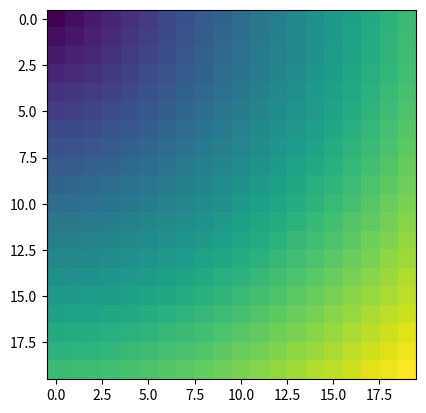

Python code for this plot:
import numpy as np
from matplotlib import pyplot as plt
# np.seterr('raise') # used this to track down a problem when dealing with np.inf

# parameters
M = 20 # number rows
N = 20 # number columns
h = 0.1 # spacing between lattice sites

# function to test whether point (tuple t) is in domain
def indomain(t):
    if (t[0] >= 0) and (t[0] < M) and (t[1] >= 0) and (t[1] < N):
        return True
    else:
        return False

# compute arrival time for point (tuple t)
def computeT(t):
    i = t[0]
    j = t[1]
    # set algorithm, comment out the appr
    # algo = 'KimmelSethian1996' # mostly based on https://escholarship.org/uc/item/7kx079v5
    # algo = 'KimmelSethian1998' # mostly based on https://doi.org/10.1073/pnas.95.15.8431
    algo = 'KimmelSethian1998'
    if algo == 'KimmelSethian1996':
        # find a and b, use fact that we can compare to np.inf
        a = np.inf
        for di in [-1,1]:
            if indomain((i+di,j)):
                a=np.min([a,T[i+di,j]])
        b = np.inf
        for dj in [-1,1]:
            if indomain((i,j+dj)):
                b=np.min([b,T[i,j+dj]])
        if (h/F[i,j] > np.abs(a-b)):
            return (a+b+np.sqrt(2*(h/F[i,j])**2-(a-b)**2))/2.0
        else:
            return h/F[i,j]+np.min([a,b])
    elif algo == 'KimmelSethian1998':
        minT = np.inf
        # loop over all pairs of neighbours
        for di in [-1,1]:
            for dj in [-1,1]:
                if indomain((i+di,j)) and indomain((i,j+dj)):
                    # slightly different variable names to avoid confusion with reference
                    Talpha = T[i+di,j]
                    Tgamma = T[i,j+dj]
                    # use short-ciruit evaluation in the following line,
                    # https://www.pythoninformer.com/python-language/intermediate-python/short-circuit-evaluation/
                    if (np.isfinite(Talpha) and np.isfinite(Tgamma)) and (h/F[i,j] > np.abs(Talpha-Tgamma)):
                        auxT = (Talpha+Tgamma+np.sqrt(2*(h/F[i,j])**2-(Talpha-Tgamma)**2))/2.0
                    else:
                        auxT = h/F[i,j]+np.min([Talpha,Tgamma])
                    minT = np.min([minT,auxT])
        return minT
    else:
        print('Invalid algorithm.')
        return np.nan

# set up arrays
F = np.full((M, N), 1.0) # array / matrix of speeds
T = np.full((M, N), np.inf) # array / matrix of arrival times
# here is the place to set the landscape
# F...

# initial conditions
# alive / accepted
alivedict = {}
# narrow
narrowdict = {}
# set the points with T=0, they go into narrowdict and T and will be set to accepted later
# (see https://escholarship.org/uc/item/7kx079v5)
for i in [0]:
#for i in range(M):
    T[i,0] = 0.0
    narrowdict[(i,0)] = T[i,0]

# test computeT function
# computeT((0,1))
print(narrowdict)

# marching
while bool(narrowdict): # while there are points in narrow band
    # find point from narrow dictionary that has lowest arrival time and act on it
    # https://stackoverflow.com/questions/3282823/get-the-key-corresponding-to-the-minimum-value-within-a-dictionary
    nminidx = min(narrowdict, key=narrowdict.get)
    i = nminidx[0]
    j = nminidx[1]
    alivedict[nminidx] = narrowdict[nminidx]
    T[i,j] = alivedict[nminidx]
    narrowdict.pop(nminidx)
    print('New point added (i, j, T[i,j]): ('+str(i)+', '+str(j)+', '+str(T[i,j])+')')
    # identify neighbors and update times
    neighbors = []
    for d in [(-1,0), (+1,0), (0,-1), (0,+1)]:
        di = d[0]
        dj = d[1]
        # only update if in domain and not alive / accepted yet
        if indomain((i+di,j+dj)) and (not ((i+di,j+dj) in alivedict)):
            neighbors.append((i+di,j+dj))
    for neighbor in neighbors:
        ni = neighbor[0]
        nj = neighbor[1]
        narrowdict[(ni,nj)]=np.min([T[ni,nj],computeT((ni,nj))])
    # now also update T, couldn't do this before
    for neighbor in neighbors:
        T[neighbor[0],neighbor[1]]=narrowdict[(neighbor[0],neighbor[1])]

# looking at the output
plt.imshow(T)
print(T[-1,0])
print(T[:,-1])
print(T[-1,-1])